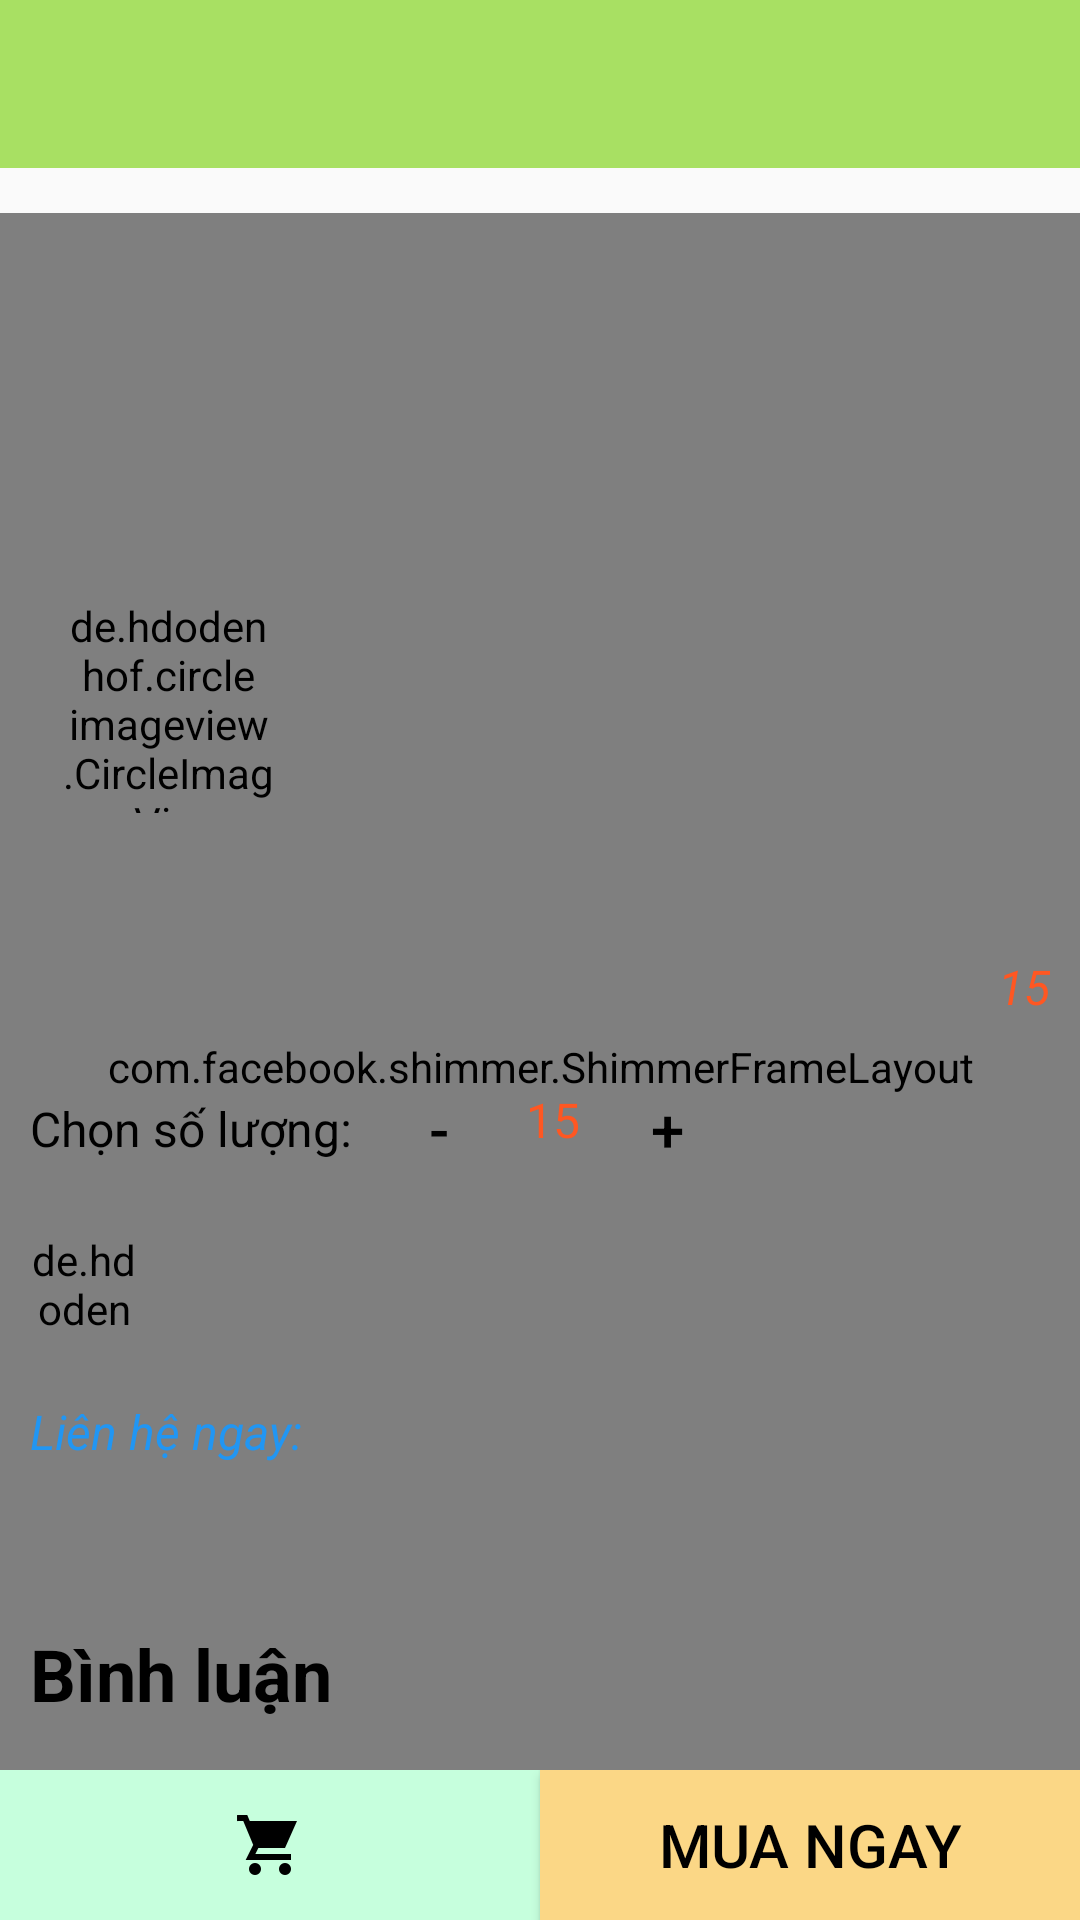

Android layout source for this screen:
<!-- AndroidManifest.xml: application theme AppTheme -->
<!-- res/layout/activity_detail_product.xml -->
<?xml version="1.0" encoding="utf-8"?>
<RelativeLayout xmlns:android="http://schemas.android.com/apk/res/android"
    xmlns:app="http://schemas.android.com/apk/res-auto"
    android:layout_width="match_parent"
    android:layout_height="match_parent"
    android:weightSum="10">

    <com.google.android.material.appbar.AppBarLayout
        android:id="@+id/app_bar"
        android:layout_width="match_parent"
        android:layout_height="wrap_content"
        app:elevation="0dp">

        <androidx.appcompat.widget.Toolbar
            android:id="@+id/tool_bar"
            android:layout_width="match_parent"
            android:layout_height="?attr/actionBarSize"
            app:popupTheme="@style/ThemeOverlay.AppCompat.Light">

            <TextView
                android:id="@+id/tool_bar_title"
                android:layout_width="wrap_content"
                android:layout_height="wrap_content"
                android:textSize="18dp" />

        </androidx.appcompat.widget.Toolbar>

    </com.google.android.material.appbar.AppBarLayout>

    <com.facebook.shimmer.ShimmerFrameLayout
        android:id="@+id/shimmer_view_container"
        android:layout_width="match_parent"
        android:layout_height="match_parent"
        android:layout_below="@id/app_bar"
        android:layout_gravity="center"
        android:layout_marginTop="15dp"
        android:orientation="vertical"
        android:visibility="visible">

        <include layout="@layout/item_detail_product_shimmer_loading" />

    </com.facebook.shimmer.ShimmerFrameLayout>

    <androidx.core.widget.NestedScrollView
        android:id="@+id/scroll_view_detail"
        android:layout_width="match_parent"
        android:layout_height="wrap_content"
        android:layout_above="@id/ln_option"
        android:layout_below="@id/app_bar"
        android:paddingStart="10dp"
        android:paddingEnd="10dp"
        android:scrollbars="none">

        <LinearLayout
            android:layout_width="match_parent"
            android:layout_height="wrap_content"
            android:orientation="vertical">

            <RelativeLayout
                android:layout_width="match_parent"
                android:layout_height="wrap_content">

                <ImageView
                    android:id="@+id/imgBigImageProduct"
                    android:layout_width="320dp"
                    android:layout_height="200dp"
                    android:layout_centerInParent="true"
                    android:layout_gravity="center"
                    android:layout_marginTop="15dp"
                    android:scaleType="centerCrop" />

                <de.hdodenhof.circleimageview.CircleImageView
                    android:id="@+id/imgSmallImageProduct"
                    android:layout_width="72dp"
                    android:layout_height="72dp"
                    android:layout_alignStart="@id/imgBigImageProduct"
                    android:layout_alignBottom="@id/imgBigImageProduct"
                    app:civ_border_color="@color/black_1000"
                    app:civ_border_width="1dp" />

            </RelativeLayout>


            <TextView
                android:id="@+id/txtProductName"
                android:layout_width="wrap_content"
                android:layout_height="wrap_content"
                android:layout_marginTop="10dp"
                android:textSize="20dp"
                android:textStyle="bold" />

            <RelativeLayout
                android:layout_width="wrap_content"
                android:layout_height="wrap_content"
                android:layout_marginTop="10dp"
                android:layout_marginBottom="10dp">

                <TextView
                    android:id="@+id/txtProductPrice"
                    android:layout_width="wrap_content"
                    android:layout_height="wrap_content"
                    android:layout_alignParentStart="true"
                    android:textColor="#FF5722"
                    android:textSize="18sp"
                    android:textStyle="bold" />

                <TextView
                    android:id="@+id/txtProductCount"
                    android:layout_width="wrap_content"
                    android:layout_height="wrap_content"
                    android:layout_alignParentEnd="true"
                    android:text="15"
                    android:textColor="#FF5722"
                    android:textSize="16sp"
                    android:textStyle="italic" />
            </RelativeLayout>


            <RelativeLayout
                android:id="@+id/rl_select_count"
                android:layout_width="wrap_content"
                android:layout_height="wrap_content">

                <TextView
                    android:id="@+id/textSelectCount"
                    android:layout_width="wrap_content"
                    android:layout_height="wrap_content"
                    android:layout_alignTop="@id/btnDesc"
                    android:layout_alignBottom="@id/btnDesc"
                    android:gravity="center"
                    android:text="Chọn số lượng: "
                    android:textSize="16dp" />

                <Button
                    android:id="@+id/btnDesc"
                    android:layout_width="50dp"
                    android:layout_height="wrap_content"
                    android:layout_toEndOf="@id/textSelectCount"
                    android:background="@null"
                    android:text="-"
                    android:textSize="20dp" />

                <TextView
                    android:id="@+id/txtProductCountOption"
                    android:layout_width="wrap_content"
                    android:layout_height="wrap_content"
                    android:layout_marginStart="4dp"
                    android:layout_marginTop="10dp"
                    android:layout_marginEnd="4dp"
                    android:layout_toEndOf="@id/btnDesc"
                    android:text="15"
                    android:textColor="#FF5722"
                    android:textSize="16sp" />

                <Button
                    android:id="@+id/btnAsc"
                    android:layout_width="50dp"
                    android:layout_height="wrap_content"
                    android:layout_toEndOf="@id/txtProductCountOption"
                    android:background="@null"
                    android:text="+"
                    android:textSize="20dp" />
            </RelativeLayout>

            <RelativeLayout
                android:layout_width="wrap_content"
                android:layout_height="wrap_content"
                android:layout_marginTop="10dp"
                android:layout_marginBottom="10dp">

                <de.hdodenhof.circleimageview.CircleImageView
                    android:id="@+id/imgAvatarAdmin"
                    android:layout_width="36dp"
                    android:layout_height="36dp" />

                <TextView
                    android:id="@+id/txtAdminName"
                    android:layout_width="wrap_content"
                    android:layout_height="wrap_content"
                    android:layout_marginStart="10dp"
                    android:layout_toEndOf="@id/imgAvatarAdmin"
                    android:textSize="18dp"
                    android:textStyle="bold" />
            </RelativeLayout>

            <RelativeLayout
                android:layout_width="match_parent"
                android:layout_height="wrap_content"
                android:layout_marginTop="10dp">

                <TextView
                    android:id="@+id/textContactNow"
                    android:layout_width="wrap_content"
                    android:layout_height="wrap_content"
                    android:text="@string/contact_now"
                    android:textColor="#2196F3"
                    android:textSize="16dp"
                    android:textStyle="italic" />

                <TextView
                    android:id="@+id/txtPhone"
                    android:layout_width="wrap_content"
                    android:layout_height="wrap_content"
                    android:layout_marginStart="4dp"
                    android:layout_toEndOf="@id/textContactNow"
                    android:textColor="#2196F3"
                    android:textSize="16dp" />
            </RelativeLayout>


            <TextView
                android:id="@+id/txtProductInformation"
                android:layout_width="match_parent"
                android:layout_height="wrap_content"
                android:layout_marginTop="16dp"
                android:layout_marginBottom="16dp"
                android:justificationMode="inter_word"
                android:textSize="16dp" />

            <TextView
                android:layout_width="match_parent"
                android:layout_height="wrap_content"
                android:text="Bình luận"
                android:textSize="24dp"
                android:textStyle="bold" />

            <androidx.recyclerview.widget.RecyclerView
                android:id="@+id/rclComment"
                android:layout_width="match_parent"
                android:layout_height="wrap_content"
                android:layout_marginTop="10dp" />

        </LinearLayout>
    </androidx.core.widget.NestedScrollView>

    <LinearLayout
        android:id="@+id/ln_option"
        android:layout_width="match_parent"
        android:layout_height="50dp"
        android:layout_alignParentBottom="true"
        android:orientation="horizontal">

        <ImageButton
            android:id="@+id/btnAddToCart"
            android:layout_width="match_parent"
            android:layout_height="match_parent"
            android:layout_weight="1"
            android:background="#C6FFDD"
            android:clickable="true"
            android:src="@drawable/ic_shopping_cart" />

        <Button
            android:id="@+id/btnBuyNow"
            android:layout_width="match_parent"
            android:layout_height="match_parent"
            android:layout_weight="1"
            android:background="#FBD786"
            android:clickable="true"
            android:gravity="center"
            android:text="Mua ngay"
            android:textColor="@color/black_1000"
            android:textSize="20sp" />

    </LinearLayout>

    <com.github.clans.fab.FloatingActionButton
        android:visibility="gone"
        android:id="@+id/fabComment"
        android:layout_width="wrap_content"
        android:layout_height="wrap_content"
        android:layout_alignParentEnd="true"
        android:layout_alignParentBottom="true"
        android:layout_marginEnd="20dp"
        android:layout_marginBottom="100dp"
        android:src="@drawable/ic_comment"
        app:fab_colorNormal="@color/light_blue"
        app:fab_colorPressed="#0592A4" />
</RelativeLayout>
<!-- res/layout/item_detail_product_shimmer_loading.xml (included above) -->
<?xml version="1.0" encoding="utf-8"?>
<androidx.constraintlayout.widget.ConstraintLayout
    xmlns:android="http://schemas.android.com/apk/res/android"
    xmlns:app="http://schemas.android.com/apk/res-auto"
    xmlns:tools="http://schemas.android.com/tools"
    android:layout_width="match_parent"
    android:layout_height="match_parent">

    <View
        android:layout_marginTop="35dp"
        android:id="@+id/tv_name"
        android:layout_width="220dp"
        android:layout_height="30dp"
        android:background="#DFDCDC"
        app:layout_constraintStart_toStartOf="@+id/imageView"
        app:layout_constraintTop_toBottomOf="@+id/imageView" />

    <View

        android:id="@+id/tv_version"
        android:layout_width="50dp"
        android:layout_height="30dp"
        android:layout_marginTop="20dp"
        android:background="#DFDCDC"
        app:layout_constraintStart_toStartOf="@+id/tv_name"
        app:layout_constraintTop_toBottomOf="@+id/tv_name" />

    <View
        android:id="@+id/tv_api_level"
        android:layout_width="100dp"
        android:layout_height="30dp"
        android:layout_marginTop="20dp"
        android:background="#DFDCDC"
        app:layout_constraintStart_toStartOf="@+id/tv_name"
        app:layout_constraintTop_toBottomOf="@+id/tv_version" />

    <View
        android:id="@+id/tv_2"
        android:layout_width="300dp"
        android:layout_height="30dp"
        android:layout_marginTop="20dp"
        android:background="#DFDCDC"
        app:layout_constraintStart_toStartOf="@+id/tv_name"
        app:layout_constraintTop_toBottomOf="@+id/tv_api_level" />

    <View
        android:id="@+id/imageView"
        android:layout_width="320dp"
        android:layout_height="200dp"
        android:layout_marginTop="30dp"
        android:background="#DFDCDC"
        app:layout_constraintEnd_toEndOf="parent"
        app:layout_constraintStart_toStartOf="parent"
        app:layout_constraintTop_toTopOf="parent" />

</androidx.constraintlayout.widget.ConstraintLayout>
<!-- resources referenced by this layout -->
<resources>
  <color name="black_1000">#000000</color>
  <color name="light_blue">#00BCD4</color>
  <!-- drawable ic_comment: png bitmap (drawable-hdpi, 282 bytes) -->
  <!-- drawable ic_shopping_cart: png bitmap (drawable-hdpi, 484 bytes) -->
  <string name="contact_now">Liên hệ ngay: </string>
  <style name="AppTheme" parent="Theme.MaterialComponents.Light.NoActionBar.Bridge">
          
          <item name="colorPrimary">@color/colorPrimary</item>
          <item name="colorPrimaryDark">@color/colorPrimaryDark</item>
          <item name="colorAccent">@color/colorAccent</item>
          <item name="android:textColor">#000</item>
      </style>
  <color name="colorPrimary">#a8e063</color>
  <color name="colorPrimaryDark">#65CC3B</color>
  <color name="colorAccent">#D76D77</color>
</resources>
